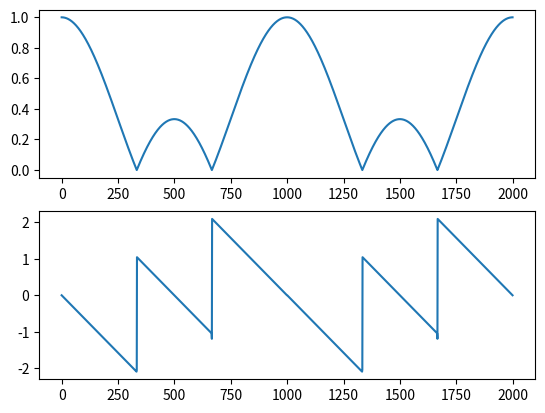

Generate this figure with matplotlib:
import numpy as np
import cmath
from matplotlib import pyplot as plt
j=cmath.sqrt(-1)
w=np.linspace(0,2*np.pi,1000)
x=[1.0/3,1.0/3,1.0/3,0]
p=[]
p=np.zeros(1000)
h=len(x)
g=[]
g=np.zeros(1000)
for i in range(0,1000):
	sum=0
	for n in range(0,h-1):
		sum=sum+(x[n]*(np.exp(-j*w[i]*n)))
	p[i]=sum
	p=np.append(p,sum)
print(g)
j1=(np.abs(p))
plt.subplot(2,1,1)
plt.plot(j1)
		
j2=(np.angle(p))
plt.subplot(2,1,2)
plt.plot(j2)
plt.show()
